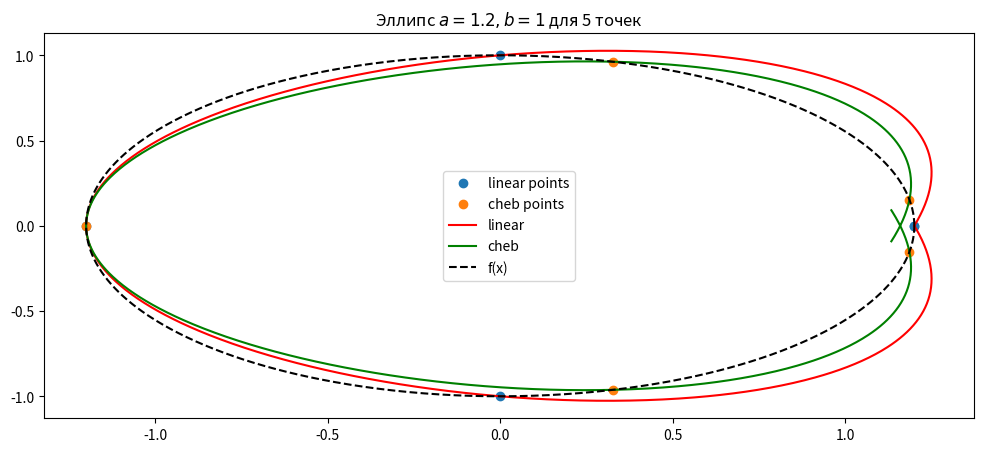

Reproduce this figure in Python.

import numpy as np
from numpy import polyval
from scipy.special import roots_chebyt
import matplotlib.pyplot as plt
from scipy.interpolate import lagrange

a = 1.2
b = 1

def x(t):
    return a * np.cos(t)

def y(t):
    return b * np.sin(t)

N = 5
bins = np.linspace(0, 2 * np.pi, 1000)

t_linear = np.linspace(0, 2 * np.pi, N)
a1 = 0
b1 = 2 * np.pi

t_cheb =  (a1 + b1) / 2 + (b1 - a1) / 2 * roots_chebyt(N)[0]

x_coef_linear = lagrange(t_linear, x(t_linear)).coef
y_coef_linear = lagrange(t_linear, y(t_linear)).coef
x_coef_cheb = lagrange(t_cheb, x(t_cheb)).coef
y_coef_cheb = lagrange(t_cheb, y(t_cheb)).coef

x_linear = polyval(x_coef_linear, bins)
y_linear = polyval(y_coef_linear, bins)
x_cheb = polyval(x_coef_cheb, bins)
y_cheb = polyval(y_coef_cheb, bins)

fig, ax = plt.subplots(1, 1, figsize=(12, 5))

ax.plot(x(t_linear), y(t_linear), 'o', label="linear points")
ax.plot(x(t_cheb), y(t_cheb), 'o', label="cheb points")

ax.plot(x_linear, y_linear, label="linear", color='red')
ax.plot(x_cheb, y_cheb, label="cheb", color='green')
ax.plot(x(bins), y(bins), '--', color='black', label="f(x)")

ax.set_title(r'Эллипс $a=1.2, b=1$ для 5 точек')
ax.legend()

plt.savefig('7_interpolation.png', dpi=300)
plt.show()
